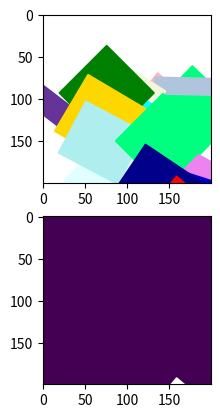
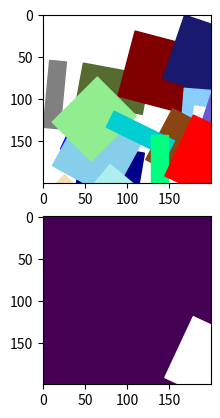
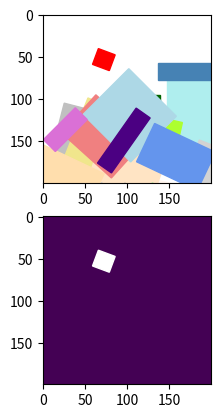
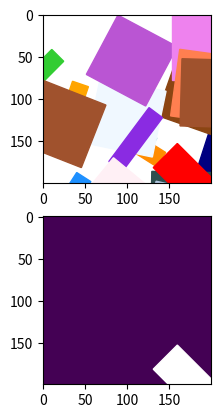
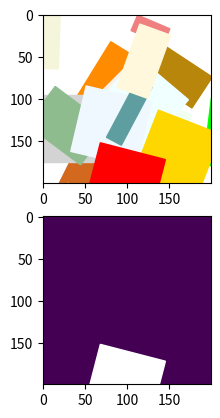
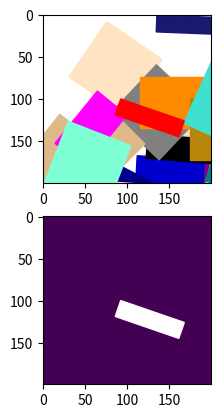
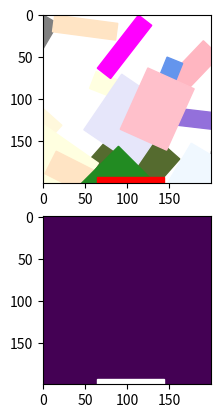
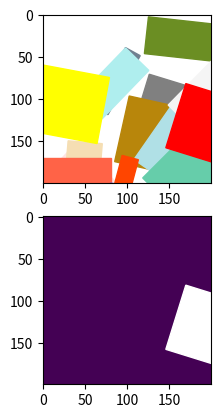
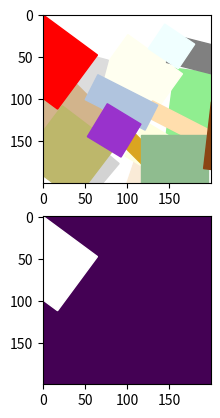
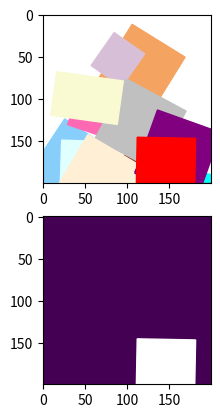

These figures' Python source, in order:
from typing import Any

import os

import numpy as np

from matplotlib import colors
from matplotlib import patches
import matplotlib.pyplot as plt

Figure = Any
Axes = Any

COLORS = list(colors.CSS4_COLORS.keys())


def inside(
    val: float, 
    lower_lim: float, 
    upper_lim: float
) -> float:
    val = min(val, upper_lim)
    val = max(val, lower_lim)
    return val

vinside = np.vectorize(
    inside, excluded=["lower_lim", "upper_lim"])


def randn(n: int) -> np.ndarray:
    normal = np.random.normal(size=n)
    normal = vinside(normal, -1.5, 1.5)
    normal = (normal + 1.5) / 3

    return normal


def random_color(
    class_color: str
) -> str:
    class_index = COLORS.index(class_color)
    p = np.ones(len(COLORS))
    p /= len(COLORS) - 1
    p[class_index] = 0

    return np.random.choice(COLORS, p=p)


def rectangle(
    x: float,
    y: float,
    w: float,
    h: float,
    a: float,
    c: float,
    **kwargs
) -> patches.Rectangle:
    return patches.Rectangle(
        xy=(x, y),
        width=w,
        height=h,
        angle=a,
        color=c
    )


def random_rect_args(
    width: int,
    height: int,
    min_rect_scale: float,
    max_rect_scale: float,
    class_color: str
) -> dict:
    x, y = randn(2)
    w, h = randn(2)
    x = x * width
    y = y * height
    w = inside(w, min_rect_scale, max_rect_scale)
    h = inside(h, min_rect_scale, max_rect_scale)
    w = w * width
    h = h * height
    a = 45 * randn(1)
    c = random_color(class_color)

    return locals()


def save_figure_axes(
    fig: Figure,
    axes: Axes, 
    file_path: str
) -> None:
    extend = axes.get_window_extent(
        ).transformed(fig.dpi_scale_trans.inverted())
    fig.savefig(file_path, bbox_inches=extend)


def generate_rectangles_samples(
    height: int,
    width: int,
    num_samples: int,
    num_squares: int = 20,
    class_color: str = "red",
    min_rect_scale: float = 0.1,
    max_rect_scale: float = 0.4,
    directory: str = ".",
    file_prefix: str = "squares",
    file_type: str = "png"
) -> None:
    assert class_color in COLORS

    inp_background = np.ones((height, width, 3))
    tgt_background = np.zeros((height, width, 1))

    args = (
        width, 
        height, 
        min_rect_scale, 
        max_rect_scale, 
        class_color
    )

    os.makedirs(os.path.join(directory, "input"), exist_ok=True)
    os.makedirs(os.path.join(directory, "target"), exist_ok=True)

    for i in range(num_samples):
        fig, (inp, tgt) = plt.subplots(2)

        inp.imshow(inp_background)
        tgt.imshow(tgt_background)
        for j in range(num_squares - 1):
            patch = rectangle(
                **random_rect_args(*args))
            inp.add_patch(patch)
        
        rect_args = random_rect_args(*args)
        inp_rect_args = {**rect_args, **{"c": class_color}}
        tgt_rect_args = {**rect_args, **{"c": "white"}}

        inp.add_patch(rectangle(**inp_rect_args))
        tgt.add_patch(rectangle(**tgt_rect_args))
        
        inp_path = os.path.join(directory, "input", f"{file_prefix}_{i}.{file_type}")
        tgt_path = os.path.join(directory, "target", f"{file_prefix}_{i}.{file_type}")

        save_figure_axes(fig, inp, inp_path)
        save_figure_axes(fig, tgt, tgt_path)


generate_rectangles_samples(200, 200, 10)